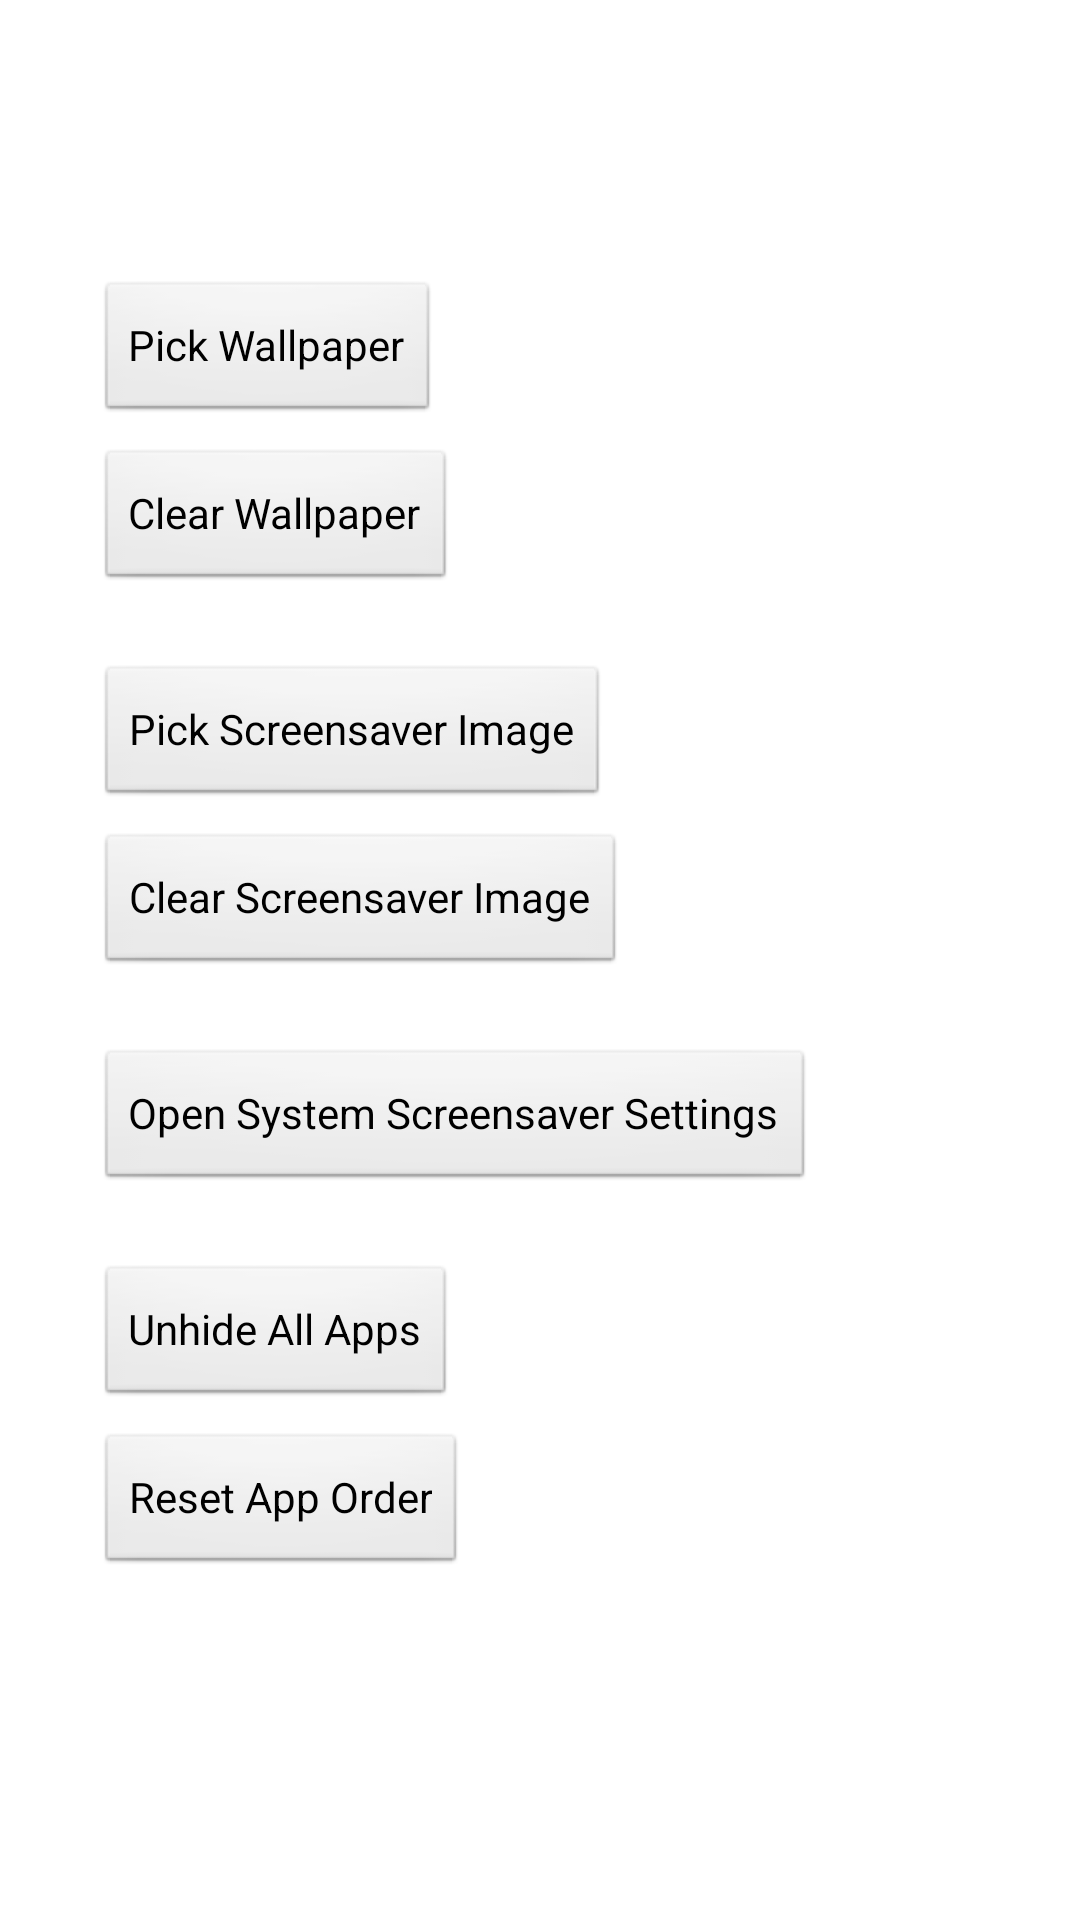

Layout XML and referenced resources for this Android screen:
<!-- AndroidManifest.xml: activity theme android:Theme.Translucent.NoTitleBar -->
<!-- res/layout/activity_settings.xml -->
<?xml version="1.0" encoding="utf-8"?>
<LinearLayout android:orientation="vertical" android:padding="32.0dip" android:layout_width="fill_parent" android:layout_height="fill_parent"
  xmlns:android="http://schemas.android.com/apk/res/android">
    <TextView android:textSize="28.0sp" android:textColor="#ffffffff" android:layout_width="wrap_content" android:layout_height="wrap_content" android:text="Launcher Settings" />
    <Button android:id="@id/pickWallpaper" android:layout_width="wrap_content" android:layout_height="wrap_content" android:layout_marginTop="24.0dip" android:text="Pick Wallpaper" />
    <Button android:id="@id/clearWallpaper" android:layout_width="wrap_content" android:layout_height="wrap_content" android:layout_marginTop="8.0dip" android:text="Clear Wallpaper" />
    <Button android:id="@id/pickScreensaver" android:layout_width="wrap_content" android:layout_height="wrap_content" android:layout_marginTop="24.0dip" android:text="Pick Screensaver Image" />
    <Button android:id="@id/clearScreensaver" android:layout_width="wrap_content" android:layout_height="wrap_content" android:layout_marginTop="8.0dip" android:text="Clear Screensaver Image" />
    <Button android:id="@id/openDreamSettings" android:layout_width="wrap_content" android:layout_height="wrap_content" android:layout_marginTop="24.0dip" android:text="Open System Screensaver Settings" />
    <Button android:id="@id/unhideApps" android:layout_width="wrap_content" android:layout_height="wrap_content" android:layout_marginTop="24.0dip" android:text="Unhide All Apps" />
    <Button android:id="@id/resetOrder" android:layout_width="wrap_content" android:layout_height="wrap_content" android:layout_marginTop="8.0dip" android:text="Reset App Order" />
</LinearLayout>
<!-- resources referenced by this layout -->
<resources>

</resources>
